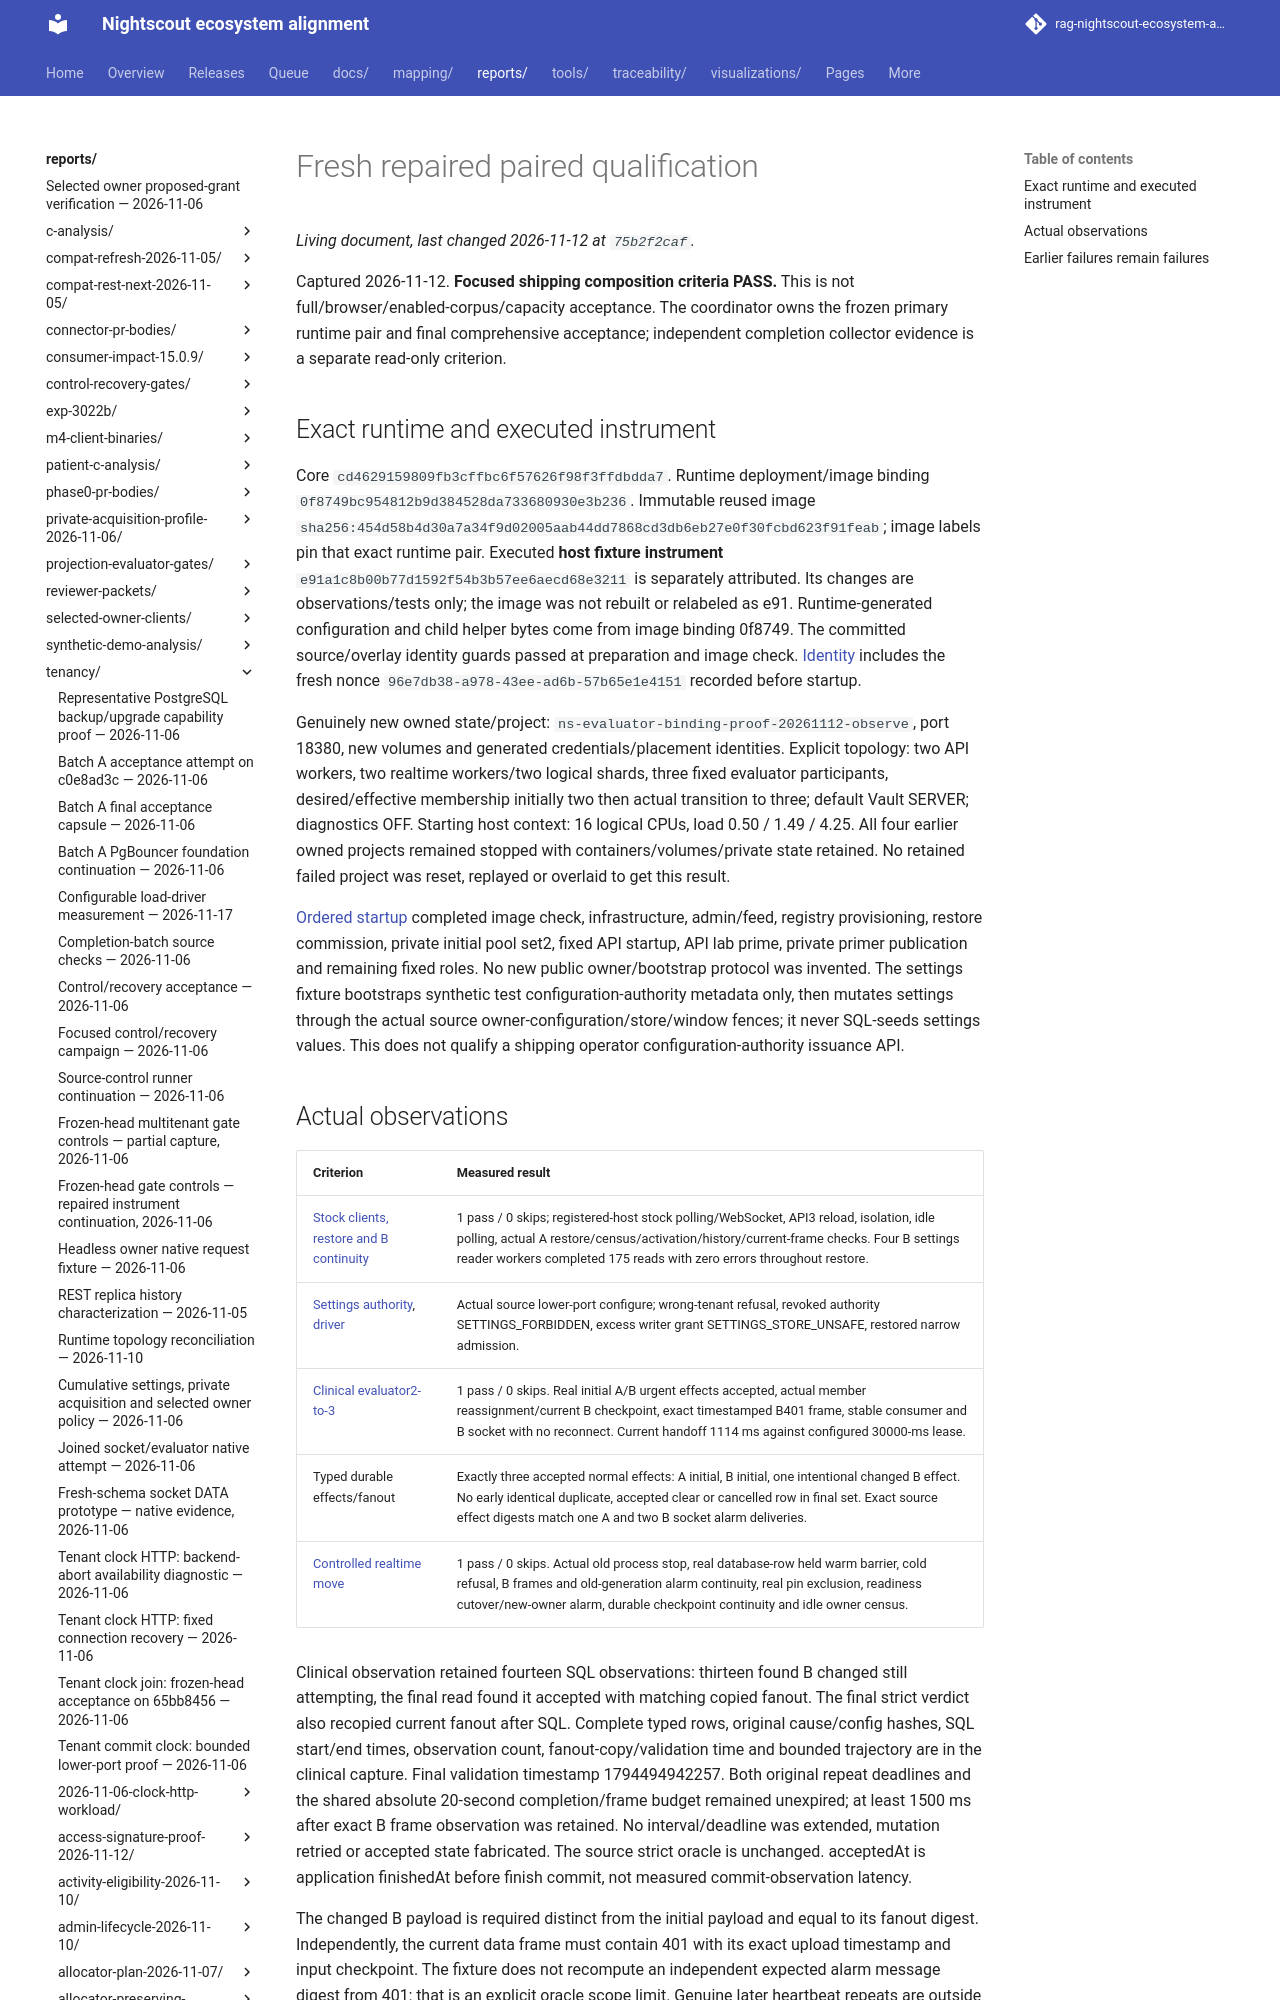

repository: bewest/rag-nightscout-ecosystem-alignment · page: reports/tenancy/evaluator-effect-idempotency-2026-11-12/fresh-paired-qualification/index.html · generator: mkdocs

# Fresh repaired paired qualification

Captured 2026-11-12. **Focused shipping composition criteria PASS.** This is not
full/browser/enabled-corpus/capacity acceptance. The coordinator owns the frozen
primary runtime pair and final comprehensive acceptance; independent completion
collector evidence is a separate read-only criterion.
